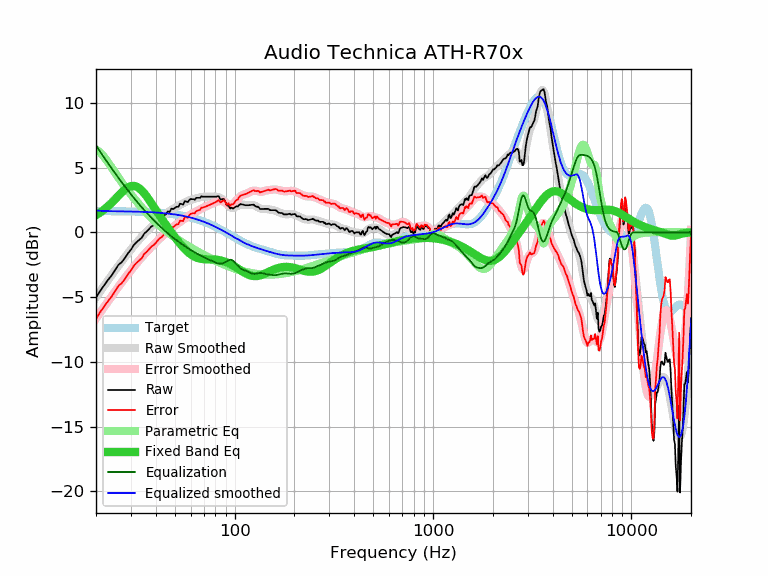

The file beside this chart, header and first rows:
frequency, raw, error, smoothed, error_smoothed, equalization, parametric_eq, equalized_raw, equalized_smoothed, target
20, -5.05, -6.69, -5.01, -6.65, 6.70, 1.32, 1.65, 1.69, 1.64
21, -4.52, -6.16, -4.55, -6.19, 6.21, 1.53, 1.69, 1.66, 1.64
22, -4.09, -5.73, -4.11, -5.75, 5.76, 1.76, 1.67, 1.64, 1.64
23, -3.67, -5.30, -3.69, -5.33, 5.33, 2.02, 1.66, 1.64, 1.63
24, -3.32, -4.95, -3.30, -4.93, 4.93, 2.29, 1.61, 1.63, 1.63
25, -2.89, -4.52, -2.92, -4.55, 4.55, 2.57, 1.66, 1.63, 1.63
26, -2.49, -4.11, -2.57, -4.19, 4.19, 2.84, 1.70, 1.62, 1.62
27, -2.30, -3.92, -2.23, -3.85, 3.85, 3.09, 1.55, 1.62, 1.62
28, -1.97, -3.59, -1.91, -3.53, 3.53, 3.31, 1.56, 1.62, 1.62
29, -1.62, -3.23, -1.61, -3.22, 3.22, 3.47, 1.60, 1.61, 1.61
30, -1.34, -2.95, -1.33, -2.94, 2.94, 3.56, 1.60, 1.61, 1.61
31, -0.99, -2.59, -1.06, -2.66, 2.66, 3.58, 1.67, 1.60, 1.60
32, -0.76, -2.36, -0.81, -2.40, 2.40, 3.53, 1.64, 1.60, 1.60
33, -0.59, -2.18, -0.57, -2.16, 2.16, 3.41, 1.57, 1.59, 1.59
34, -0.42, -2.00, -0.35, -1.93, 1.93, 3.23, 1.51, 1.58, 1.58
35, -0.10, -1.68, -0.14, -1.71, 1.71, 3.01, 1.61, 1.58, 1.58
36, 0.06, -1.51, 0.06, -1.51, 1.51, 2.77, 1.57, 1.57, 1.57
37, 0.25, -1.31, 0.24, -1.32, 1.32, 2.52, 1.57, 1.56, 1.56
38, 0.44, -1.11, 0.41, -1.14, 1.14, 2.25, 1.58, 1.55, 1.55
39, 0.54, -1.00, 0.58, -0.96, 0.96, 1.99, 1.50, 1.54, 1.54
40, 0.70, -0.83, 0.74, -0.79, 0.79, 1.74, 1.49, 1.53, 1.53
41, 0.91, -0.61, 0.89, -0.63, 0.63, 1.49, 1.54, 1.52, 1.52
42, 1.06, -0.45, 1.03, -0.47, 0.47, 1.25, 1.53, 1.51, 1.51
43, 1.14, -0.35, 1.17, -0.32, 0.32, 1.02, 1.46, 1.49, 1.49
44, 1.31, -0.17, 1.30, -0.18, 0.18, 0.79, 1.49, 1.48, 1.48
45, 1.38, -0.08, 1.42, -0.04, 0.04, 0.58, 1.42, 1.46, 1.46
46, 1.62, 0.17, 1.53, 0.09, -0.09, 0.37, 1.53, 1.45, 1.45
47, 1.56, 0.13, 1.64, 0.21, -0.21, 0.17, 1.35, 1.43, 1.43
48, 1.83, 0.41, 1.73, 0.32, -0.32, -0.02, 1.51, 1.42, 1.42
49, 1.79, 0.39, 1.82, 0.42, -0.42, -0.20, 1.37, 1.40, 1.40
50, 1.89, 0.51, 1.90, 0.52, -0.52, -0.38, 1.37, 1.38, 1.38
51, 1.98, 0.62, 1.98, 0.62, -0.62, -0.55, 1.36, 1.36, 1.36
52, 1.96, 0.62, 2.05, 0.71, -0.71, -0.71, 1.25, 1.34, 1.34
53, 2.21, 0.89, 2.12, 0.80, -0.80, -0.87, 1.41, 1.32, 1.32
54, 2.18, 0.89, 2.18, 0.89, -0.89, -1.02, 1.29, 1.29, 1.29
55, 2.14, 0.87, 2.25, 0.98, -0.98, -1.15, 1.16, 1.27, 1.27
56, 2.41, 1.16, 2.31, 1.06, -1.06, -1.28, 1.35, 1.25, 1.25
57, 2.37, 1.15, 2.36, 1.14, -1.14, -1.40, 1.23, 1.22, 1.22
58, 2.33, 1.14, 2.42, 1.22, -1.22, -1.51, 1.11, 1.19, 1.19
59, 2.49, 1.32, 2.46, 1.30, -1.30, -1.61, 1.19, 1.17, 1.17
60, 2.57, 1.43, 2.50, 1.36, -1.36, -1.69, 1.21, 1.14, 1.14
61, 2.56, 1.45, 2.54, 1.43, -1.43, -1.77, 1.13, 1.11, 1.11
62, 2.56, 1.48, 2.57, 1.49, -1.49, -1.84, 1.07, 1.08, 1.08
63, 2.52, 1.47, 2.60, 1.55, -1.55, -1.89, 0.97, 1.05, 1.05
64, 2.66, 1.64, 2.63, 1.61, -1.61, -1.94, 1.05, 1.02, 1.02
65, 2.66, 1.67, 2.66, 1.67, -1.67, -1.98, 0.99, 0.99, 0.99
66, 2.66, 1.71, 2.68, 1.73, -1.73, -2.01, 0.93, 0.95, 0.95
67, 2.66, 1.74, 2.70, 1.78, -1.78, -2.03, 0.88, 0.92, 0.92
68, 2.79, 1.91, 2.72, 1.84, -1.84, -2.05, 0.95, 0.88, 0.88
69, 2.75, 1.90, 2.74, 1.89, -1.89, -2.06, 0.86, 0.85, 0.85
70, 2.75, 1.94, 2.75, 1.93, -1.93, -2.07, 0.82, 0.81, 0.81
71, 2.75, 1.97, 2.75, 1.98, -1.98, -2.08, 0.77, 0.78, 0.78
72, 2.75, 2.01, 2.76, 2.02, -2.02, -2.08, 0.73, 0.74, 0.74
73, 2.75, 2.05, 2.76, 2.05, -2.05, -2.09, 0.70, 0.70, 0.70
74, 2.75, 2.09, 2.76, 2.09, -2.09, -2.09, 0.66, 0.66, 0.66
75, 2.75, 2.13, 2.76, 2.13, -2.13, -2.09, 0.62, 0.62, 0.62
76, 2.75, 2.16, 2.76, 2.17, -2.17, -2.09, 0.58, 0.59, 0.59
77, 2.75, 2.20, 2.76, 2.21, -2.21, -2.09, 0.54, 0.55, 0.55
78, 2.75, 2.24, 2.76, 2.26, -2.26, -2.10, 0.49, 0.51, 0.51
79, 2.75, 2.28, 2.76, 2.30, -2.30, -2.10, 0.45, 0.47, 0.47
... 553 more rows
